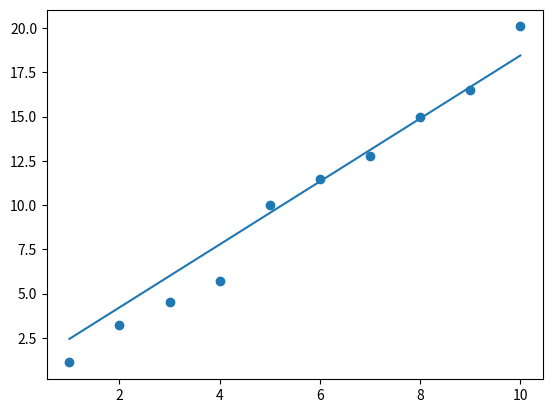

Recreate this plot in Python.
# -*- coding: utf-8 -*-
"""
Created on Tue Mar 31 17:42:19 2020

[redacted]
"""


import numpy as np
import matplotlib.pyplot as plt

"""grafiğe yerleştirilecek rastgele değerler oluşturalım"""
x=np.arange(1,11)
y=np.array([1.1,3.2,4.5,5.7,10,11.5,12.8,15,16.5,20.1])



"""       H(x)=teta0+teta1*x    """

teta=np.ones((2,1)) #tetalara gecici olarak 1 verdik

egitimSayisi=len(x)  #eğitim sayımızı x'in uzunluğuna eşitledik



""" J(teta)=1/(2m) * SUM(h(x)-y)"""

plt.scatter(x,y)

errorFonk= 1/(2*egitimSayisi)*pow((teta[0]+teta[1]*x-y),2) #error fonksiyonumuz
epsilon=10e-9  #maximum hatamızı söyler
learningRate=0.0001  #öğrenme katsayımız
i=0
deneme=0
max_deneme=10000 #döngü sayısını sınırlandırmak için yaptık

while sum(errorFonk)>epsilon and  deneme<max_deneme:       
    while  i<egitimSayisi:
        temp0=teta[0]-learningRate*(1/egitimSayisi)*(teta[0]+teta[1]*x[i]-y[i])
        temp1=teta[1]-learningRate*(1/(egitimSayisi))*(teta[0]+teta[1]*x[i]-y[i])*x[i]
        teta[0]=temp0
        teta[1]=temp1
        errorFonk[i]= 1/(2*egitimSayisi)*pow((teta[0]+teta[1]*x[i]-y[i]),2)        
        i+=1
    deneme+=1    
    i=0
    
        
plt.plot(x,teta[0]+x*teta[1])
plt.show()